Run: headless pygame with SDL's dummy video driver; simulated clock (each Clock.tick advances the game by its frame time, no real sleeping); random seed 0; keys injected as events and as key.get_pressed() state; mouse plan: one left click at the window centre at the start of phase 2, then a move to the lower-right quarter at the start of phase 3.
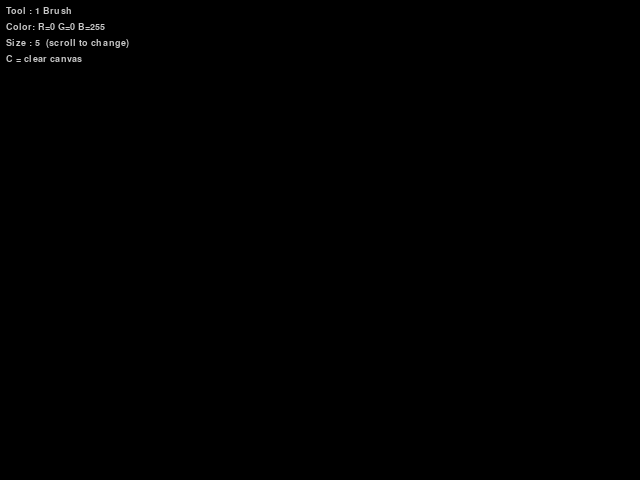
Frame 1 of 4 · flips 1–60 · no input
Frame 2 of 4 · flips 61–180 · clicked the window centre · tapped SPACE, RETURN · held RIGHT (→), D · screen unchanged from frame 1, image omitted
Frame 3 of 4 · flips 181–300 · moved the mouse to the lower-right quarter · held DOWN (↓), S · screen unchanged from frame 2, image omitted
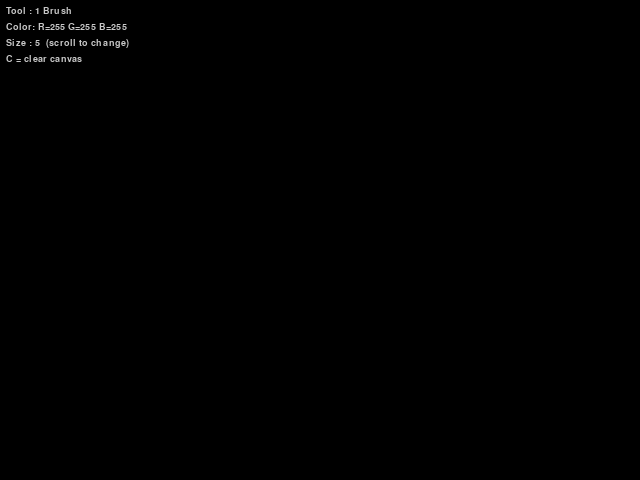
Frame 4 of 4 · flips 301–420 · held LEFT (←), A, UP (↑), W

The pygame program that drew these frames:

import pygame
import math

def main():
    pygame.init()
    screen = pygame.display.set_mode((640, 480))
    pygame.display.set_caption("Mini Paint")
    clock = pygame.time.Clock()

    # ── Canvas ────────────────────────────────────────────────────────────
    # A separate surface that holds all permanent drawings.
    # We blit it onto the screen each frame so nothing is lost.
    canvas = pygame.Surface((640, 480))
    canvas.fill((0, 0, 0))          # start with a black background

    # ── State ─────────────────────────────────────────────────────────────
    radius   = 5                    # brush/eraser half-width (scroll to change)
    color    = (0, 0, 255)          # current drawing color
    tool     = 'brush'              # active tool name

    drawing   = False               # True while the left mouse button is held
    start_pos = None                # where the current drag started
    last_pos  = None                # previous mouse position (used for brush lines)

    # ── Helper: draw shape onto a surface ─────────────────────────────────
    # Putting draw logic in one place means both the live preview (screen)
    # and the permanent commit (canvas) use identical code.

    def draw_shape(surface, t, col, sp, ep, w=2):
        """
        Draw tool shape `t` from start point `sp` to end point `ep`
        onto `surface` using colour `col` and line width `w`.
        """
        if t == 'rect':
            # Axis-aligned rectangle defined by two corner points
            rect = pygame.Rect(sp, (ep[0] - sp[0], ep[1] - sp[1]))
            pygame.draw.rect(surface, col, rect, w)

        elif t == 'square':
            # Force equal width and height – use the shorter side
            side = min(abs(ep[0] - sp[0]), abs(ep[1] - sp[1]))
            # Preserve drag direction so the square follows the cursor
            sign_x = 1 if ep[0] >= sp[0] else -1
            sign_y = 1 if ep[1] >= sp[1] else -1
            rect = pygame.Rect(sp, (sign_x * side, sign_y * side))
            pygame.draw.rect(surface, col, rect, w)

        elif t == 'circle':
            # Radius = distance from start to current mouse position
            dx = ep[0] - sp[0]
            dy = ep[1] - sp[1]
            r = int(math.hypot(dx, dy))
            pygame.draw.circle(surface, col, sp, r, w)

        elif t == 'right_triangle':
            # Right angle at start_pos.
            # The two legs run horizontally and vertically to end_pos.
            #   sp ──── (ep[0], sp[1])
            #   |      /
            #   ep ────
            p1 = sp
            p2 = (ep[0], sp[1])   # same row as start, same column as end
            p3 = ep
            pygame.draw.polygon(surface, col, [p1, p2, p3], w)

        elif t == 'equilateral_triangle':
            # Base runs from sp to ep; the apex sits directly above the midpoint.
            # Height of an equilateral triangle: h = (√3 / 2) × base
            base_vec_x = ep[0] - sp[0]
            base_vec_y = ep[1] - sp[1]
            mid_x = (sp[0] + ep[0]) / 2
            mid_y = (sp[1] + ep[1]) / 2
            # Perpendicular to the base, scaled by (√3 / 2)
            perp_x = -base_vec_y * (math.sqrt(3) / 2)
            perp_y =  base_vec_x * (math.sqrt(3) / 2)
            apex = (int(mid_x + perp_x), int(mid_y + perp_y))
            pygame.draw.polygon(surface, col, [sp, ep, apex], w)

        elif t == 'rhombus':
            # A rhombus has four vertices at the midpoints of its bounding box.
            #        top
            #       /   \
            #    left   right
            #       \   /
            #       bottom
            cx = (sp[0] + ep[0]) // 2   # horizontal centre
            cy = (sp[1] + ep[1]) // 2   # vertical centre
            top    = (cx,      sp[1])
            bottom = (cx,      ep[1])
            left   = (sp[0],   cy)
            right  = (ep[0],   cy)
            pygame.draw.polygon(surface, col, [top, right, bottom, left], w)

    # ── Main loop ─────────────────────────────────────────────────────────
    while True:

        # ── Event handling ────────────────────────────────────────────────
        for event in pygame.event.get():

            if event.type == pygame.QUIT:
                return                              # close window → exit

            # ── Keyboard ──────────────────────────────────────────────────
            if event.type == pygame.KEYDOWN:

                if event.key == pygame.K_ESCAPE:
                    return                          # ESC → exit

                # Color shortcuts
                if   event.key == pygame.K_r: color = (255, 0,   0  )   # R → red
                elif event.key == pygame.K_g: color = (0,   255, 0  )   # G → green
                elif event.key == pygame.K_b: color = (0,   0,   255)   # B → blue
                elif event.key == pygame.K_w: color = (255, 255, 255)   # W → white
                elif event.key == pygame.K_k: color = (0,   0,   0  )   # K → black

                # Tool shortcuts
                elif event.key == pygame.K_1: tool = 'brush'
                elif event.key == pygame.K_2: tool = 'rect'
                elif event.key == pygame.K_3: tool = 'circle'
                elif event.key == pygame.K_4: tool = 'eraser'
                elif event.key == pygame.K_5: tool = 'square'
                elif event.key == pygame.K_6: tool = 'right_triangle'
                elif event.key == pygame.K_7: tool = 'equilateral_triangle'
                elif event.key == pygame.K_8: tool = 'rhombus'

                # Clear canvas
                elif event.key == pygame.K_c:
                    canvas.fill((0, 0, 0))

            # ── Mouse button down: begin a new stroke / shape ──────────────
            if event.type == pygame.MOUSEBUTTONDOWN:
                drawing   = True
                start_pos = event.pos
                last_pos  = event.pos

            # ── Mouse wheel: resize brush / eraser ─────────────────────────
            if event.type == pygame.MOUSEWHEEL:
                radius = max(1, min(50, radius + event.y))

            # ── Mouse button up: commit shape to canvas ─────────────────────
            if event.type == pygame.MOUSEBUTTONUP:
                drawing  = False
                end_pos  = event.pos

                # Commit every shape-based tool to the permanent canvas
                if tool in ('rect', 'square', 'circle',
                            'right_triangle', 'equilateral_triangle', 'rhombus'):
                    draw_shape(canvas, tool, color, start_pos, end_pos, w=2)

            # ── Mouse motion: freehand brush / eraser ──────────────────────
            if event.type == pygame.MOUSEMOTION and drawing:
                if tool == 'brush':
                    # Connect last position to current with a thick line
                    pygame.draw.line(canvas, color, last_pos, event.pos, radius * 2)
                    last_pos = event.pos

                elif tool == 'eraser':
                    # Same as brush but draws in background black
                    pygame.draw.line(canvas, (0, 0, 0), last_pos, event.pos, radius * 2)
                    last_pos = event.pos

        # ── Render ────────────────────────────────────────────────────────

        # 1. Stamp the permanent canvas onto the screen first
        screen.blit(canvas, (0, 0))

        # 2. Draw a live preview of the current shape while dragging.
        #    This is drawn on `screen` only (not canvas) so it disappears
        #    when the mouse moves and is redrawn fresh each frame.
        if drawing and tool in ('rect', 'square', 'circle',
                                'right_triangle', 'equilateral_triangle', 'rhombus'):
            mouse_pos = pygame.mouse.get_pos()
            draw_shape(screen, tool, color, start_pos, mouse_pos, w=2)

        # 3. Draw a HUD in the top-left so the user knows the active tool
        hud_font = pygame.font.SysFont("monospace", 14)
        tool_labels = {
            'brush':               '1 Brush',
            'rect':                '2 Rect',
            'circle':              '3 Circle',
            'eraser':              '4 Eraser',
            'square':              '5 Square',
            'right_triangle':      '6 Right triangle',
            'equilateral_triangle':'7 Equilateral triangle',
            'rhombus':             '8 Rhombus',
        }
        hud_lines = [
            f"Tool : {tool_labels.get(tool, tool)}",
            f"Color: R={color[0]} G={color[1]} B={color[2]}",
            f"Size : {radius}  (scroll to change)",
            "C = clear canvas",
        ]
        for i, line in enumerate(hud_lines):
            surf = hud_font.render(line, True, (200, 200, 200))
            screen.blit(surf, (6, 6 + i * 16))

        pygame.display.flip()
        clock.tick(60)

main()
